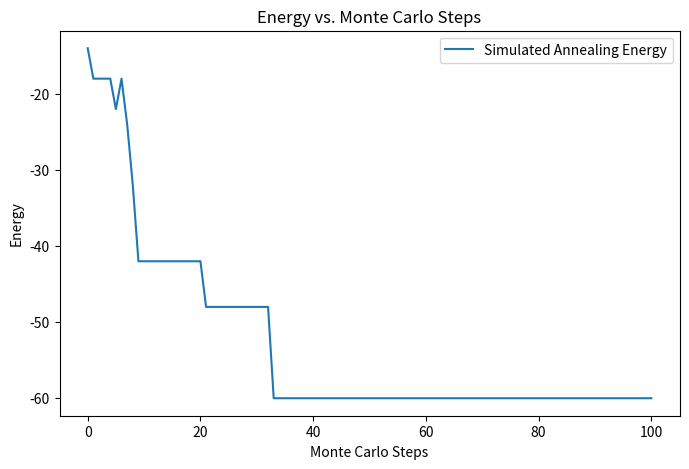
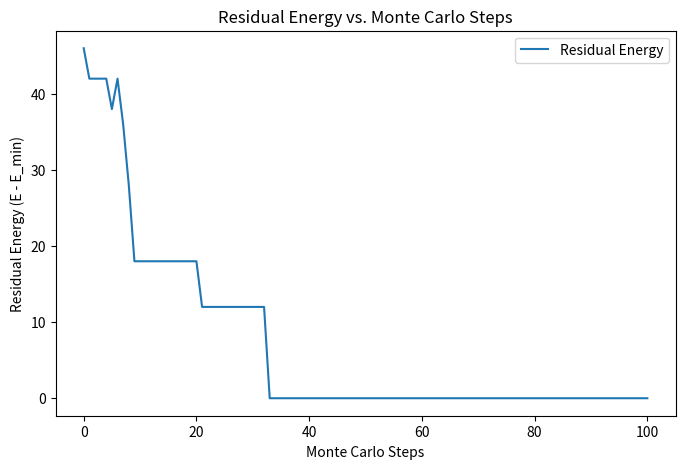
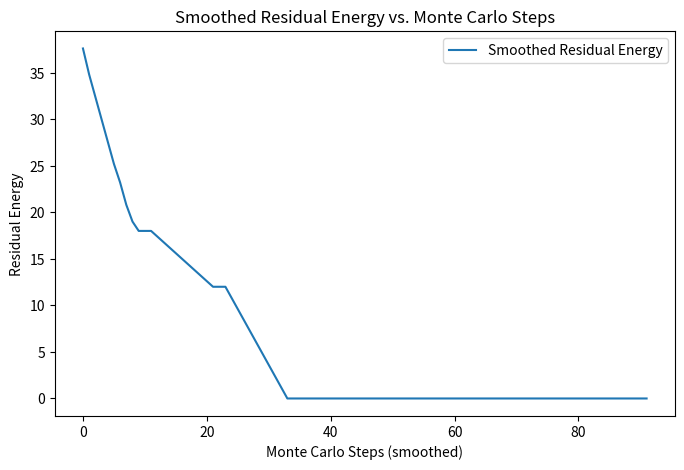

Recreate these plots in Python, in order.
import numpy as np
import matplotlib.pyplot as plt
import random
import scipy.sparse as sps

# Develop the Ising Problem Hamiltonian based on bipartite diamond system

# Define the coupling list
kvp = [[1, 5, 1.0],
       [1, 6, 1.0],
       [1, 7, 1.0],
       [1, 8, 1.0],
       [2, 5, 1.0],
       [2, 6, 1.0],
       [2, 7, 1.0],
       [2, 8, 1.0],
       [3, 5, 1.0],
       [3, 6, 1.0],
       [3, 7, 1.0],
       [3, 8, 1.0],
       [4, 5, 1.0],
       [4, 6, 1.0],
       [4, 7, 1.0],
       [4, 8, 1.0],
       [9, 13, 1.0],
       [9, 14, 1.0],
       [9, 15, 1.0],
       [9, 16, 1.0],
       [10, 13, 1.0],
       [10, 14, 1.0],
       [10, 15, 1.0],
       [10, 16, 1.0],
       [11, 13, 1.0],
       [11, 14, 1.0],
       [11, 15, 1.0],
       [11, 16, 1.0],
       [12, 13, 1.0],
       [12, 14, 1.0],
       [12, 15, 1.0],
       [12, 16, 1.0],
       [5, 13, 1.0],
       [6, 14, 1.0],
       [7, 15, 1.0],
       [8, 16, 1.0],
       [1, 1, 1.0],
       [2, 2, 1.0],
       [3, 3, 1.0],
       [4, 4, 1.0],
       [5, 5, 1.0],
       [6, 6, 1.0],
       [7, 7, 1.0],
       [8, 8, 1.0],
       [9, 9, -1.0],
       [10, 10, -1.0],
       [11, 11, -1.0],
       [12, 12, -1.0],
       [13, 13, -1.0],
       [14, 14, -1.0],
       [15, 15, -1.0],
       [16, 16, -1.0]]

# Define the number of spins
nspins = 16

# Set Ising matrix as a sparse DOK matrix
isingJ = sps.dok_matrix((nspins, nspins))

# Populate isingJ
for i, j, val in kvp:
    isingJ[i-1, j-1] = val

# Convert to a dense matrix (easier to visualise) and convert to symmetric matrix
dense_isingJ = isingJ.toarray()
dense_isingJ = dense_isingJ + dense_isingJ.T

print("Dense Ising matrix:")
print(dense_isingJ)

def classical_ising_energy(spin_state, J):
    """ Compute the classical Ising energy for a given spin configuration NOTE: modify this for h matrix too """
    spin_state = np.array(spin_state)  # Ensure it's an array
    energy = 0.0

    # Iterate over all pairs i, j (only count unique pairs)
    for i in range(len(spin_state)):
        for j in range(len(spin_state)):
            if i == j:  # Local field term (diagonal of J)
                energy -= J[i, j] * spin_state[i]
            elif i < j:  # Interaction term (only count once)
                energy -= J[i, j] * spin_state[i] * spin_state[j]
    return energy

def simulated_annealing(J, nspins, initial_temp=3, final_temp=0, annealing_steps=100, mcsteps=1):
    """Perform simulated annealing on the Ising system."""

    spins = np.random.choice([-1, 1], size=nspins) # Local quantum annealing: instead of generating a randomised new Ising system, we generate a random Spin state
    print("Initialised state:", spins)

    temperature_range = np.linspace(initial_temp, final_temp, annealing_steps) # Set annealing schedule to be linear

    energy_history = [] # Determining energy of state at each iteration
    current_energy = classical_ising_energy(spins, J)
    energy_history.append(current_energy)

    for T in temperature_range:
        for _ in range(mcsteps):
            # Pick a random spin to flip
            i = random.randint(0, nspins - 1)
            new_spins = spins.copy()
            new_spins[i] *= -1  # Flip spin
            print(f"{i}: {new_spins}")

            # Calculate energy difference between our "current energy" and energy of the spin state we just created
            new_energy = classical_ising_energy(new_spins, J)
            delta_E = new_energy - current_energy

            # Apply Metropolis condition; if energy diff less than 0 accept, else accept with probability exp(-delta_E / T)
            if delta_E < 0 or np.random.uniform() < np.exp(-delta_E / T):
                spins = new_spins        # Accept new configuration
                current_energy = new_energy

            # Store the energy at each MC step
            energy_history.append(current_energy)
    print("Ground state:", spins)
    return energy_history

# Run Simulated Annealing
energy_history = simulated_annealing(dense_isingJ, nspins)

# Plot Energy vs. Monte Carlo Steps
plt.figure(figsize=(8, 5))
plt.plot(energy_history, label="Simulated Annealing Energy")
plt.xlabel("Monte Carlo Steps")
plt.ylabel("Energy")
plt.title("Energy vs. Monte Carlo Steps")
plt.legend()
plt.show()

# ----- Compute and Plot Residual Energy -----
# Here we define the residual energy at each step as the difference between the energy at that step and the minimum energy reached.
min_energy = min(energy_history)
residual_energy = np.array(energy_history) - min_energy

plt.figure(figsize=(8, 5))
plt.plot(residual_energy, label="Residual Energy")
plt.xlabel("Monte Carlo Steps")
plt.ylabel("Residual Energy (E - E_min)")
plt.title("Residual Energy vs. Monte Carlo Steps")
plt.legend()
plt.show()

def smooth_energy(energy_history, window_size=10):
    smoothed = np.convolve(energy_history, np.ones(window_size)/window_size, mode='valid')
    return smoothed

smoothed_residual = smooth_energy(residual_energy, window_size=10)
plt.figure(figsize=(8, 5))
plt.plot(smoothed_residual, label="Smoothed Residual Energy")
plt.xlabel("Monte Carlo Steps (smoothed)")
plt.ylabel("Residual Energy")
plt.title("Smoothed Residual Energy vs. Monte Carlo Steps")
plt.legend()
plt.show()
